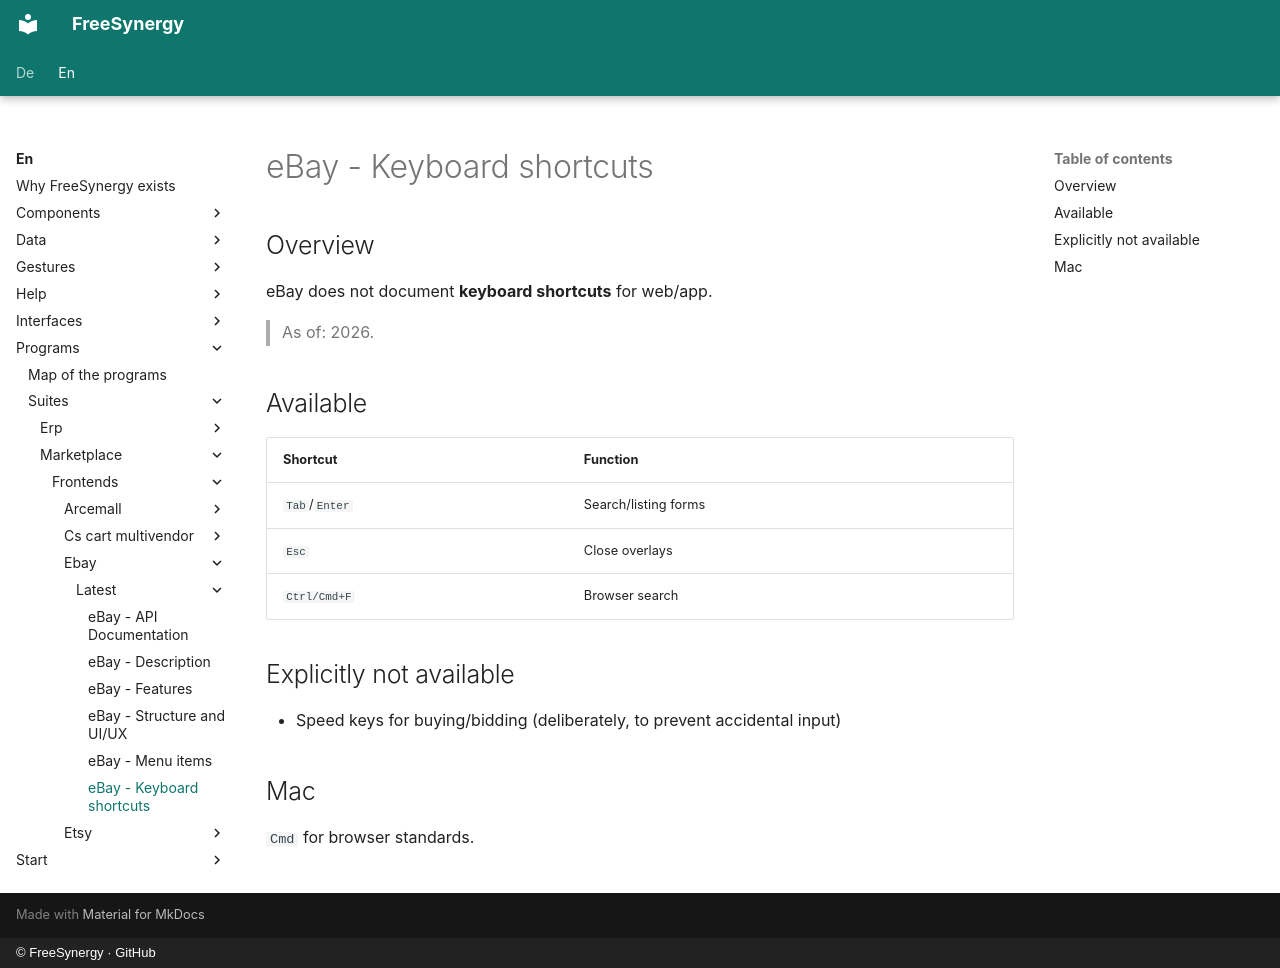

repository: FreeSynergy/fs-documentation · page: en/programs/suites/marketplace/frontends/ebay/latest/shortcuts/index.html · generator: mkdocs · copyright: © FreeSynergy · GitHub

# eBay - Keyboard shortcuts

## Overview

eBay does not document **keyboard shortcuts** for web/app.

> As of: 2026.

## Available

| Shortcut | Function |
|----------|----------|
| `Tab`/`Enter` | Search/listing forms |
| `Esc` | Close overlays |
| `Ctrl/Cmd+F` | Browser search |

## Explicitly not available

- Speed keys for buying/bidding (deliberately, to prevent accidental input)

## Mac

`Cmd` for browser standards.
